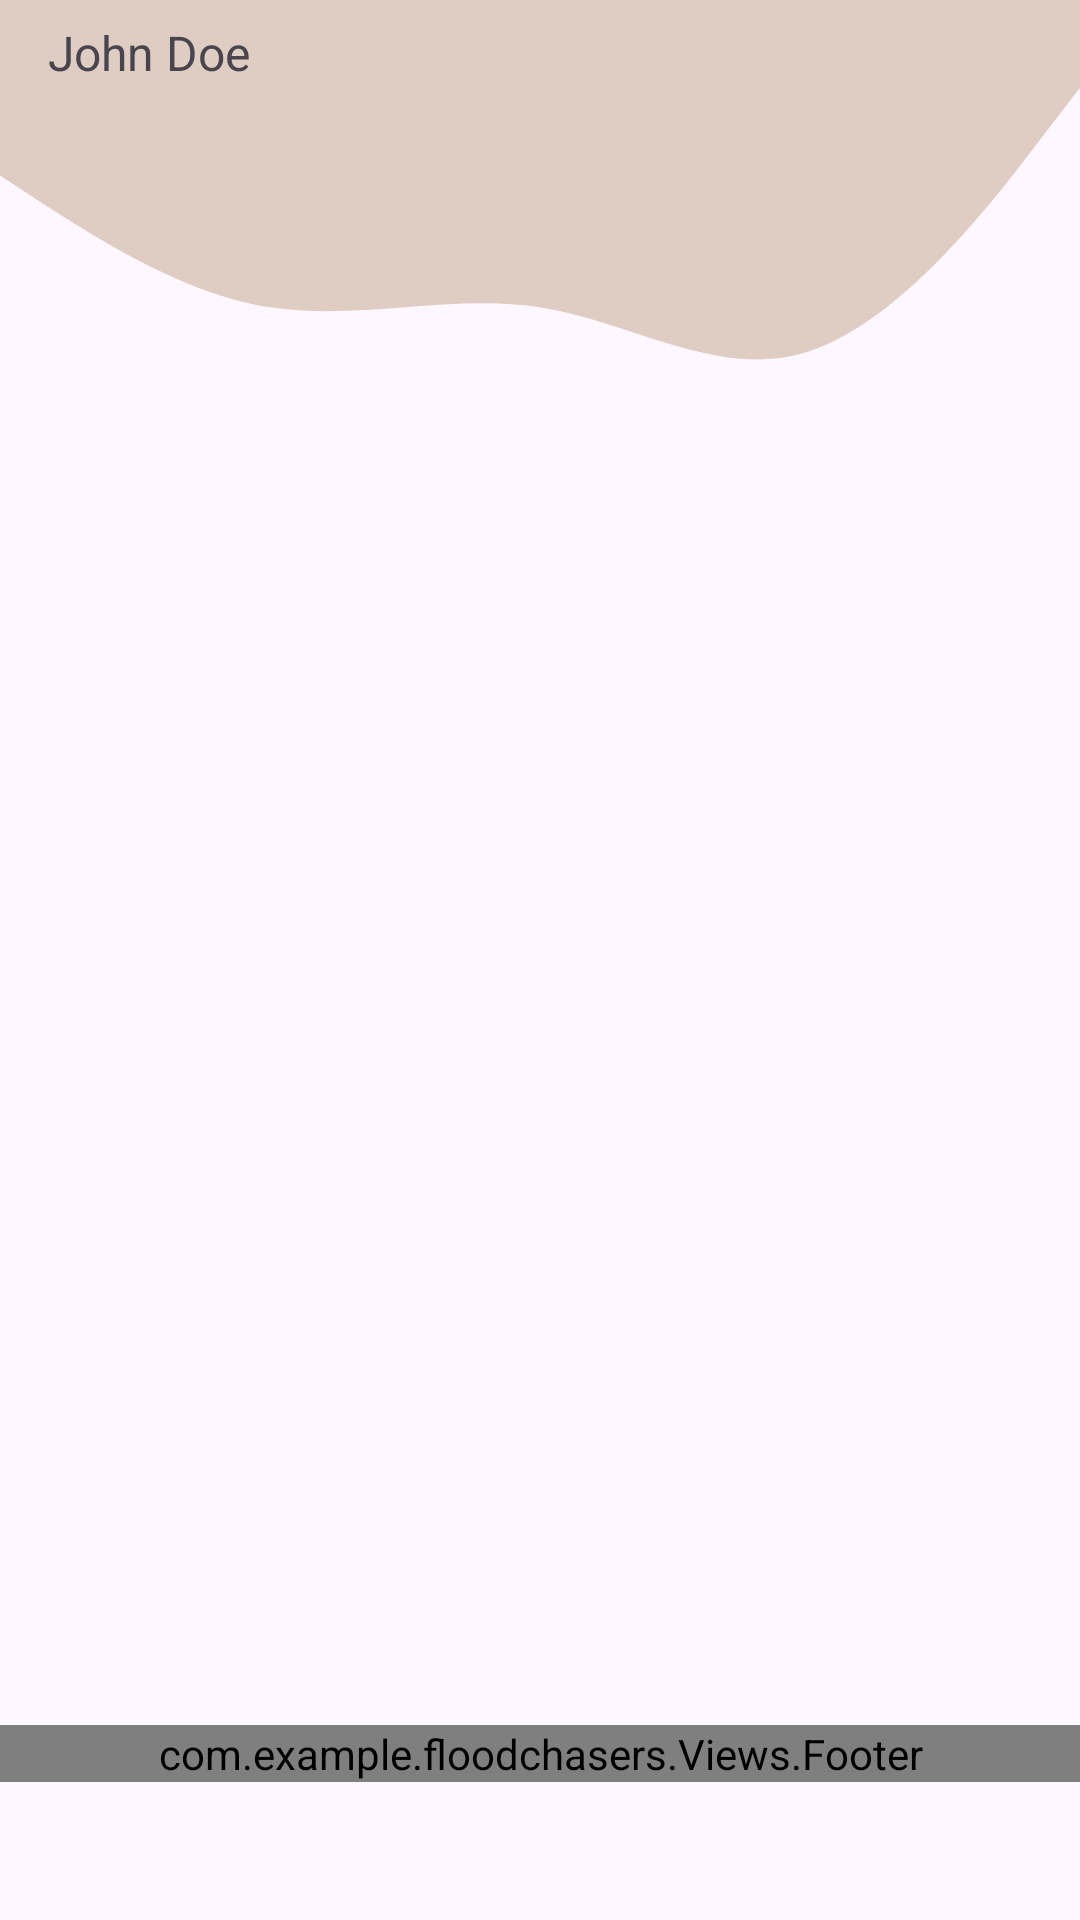

This screen was rendered from an Android layout file. Write that file and the resources it references.
<!-- AndroidManifest.xml: application theme Theme.FloodChasers -->
<!-- res/layout/activity_main.xml -->
<?xml version="1.0" encoding="utf-8"?>
<androidx.appcompat.widget.LinearLayoutCompat xmlns:android="http://schemas.android.com/apk/res/android"
    xmlns:app="http://schemas.android.com/apk/res-auto"
    xmlns:tools="http://schemas.android.com/tools"
    android:layout_width="match_parent"
    android:layout_height="match_parent"
    android:layout_gravity="center"
    android:layout_margin="20dp"
    android:orientation="vertical"
    tools:context=".Activities.MainActivity"
    android:background="@drawable/ic_launcher_background_wave_up">

    
    <LinearLayout
        android:layout_width="match_parent"
        android:layout_height="wrap_content"
        android:orientation="horizontal"
        android:layout_marginBottom="40dp">




        <TextView
            android:id="@+id/username"
            android:layout_width="250dp"
            android:layout_height="wrap_content"
            android:text="John Doe"
            android:textSize="16sp" 
            android:layout_gravity="center_vertical"
            android:layout_marginStart="16dp" />

        <ImageView
            android:id="@+id/settings"
            android:layout_width="25dp"
            android:layout_height="25dp"
            android:layout_marginLeft="20dp"
            android:layout_marginTop="10dp"
            android:src="@drawable/cogwheel" />
    </LinearLayout>

    <LinearLayout
        android:layout_width="match_parent"
        android:layout_height="500dp"
        android:orientation="horizontal">
        <androidx.recyclerview.widget.RecyclerView
            android:layout_width="match_parent"
            android:layout_height="match_parent"
            android:id="@+id/rv_newslist">

        </androidx.recyclerview.widget.RecyclerView>
    </LinearLayout>

    <com.example.floodchasers.Views.Footer
        android:id="@+id/footerView"
        android:layout_width="match_parent"
        android:layout_height="wrap_content"
        android:layout_alignParentBottom="true"/>

</androidx.appcompat.widget.LinearLayoutCompat>
<!-- resources referenced by this layout -->
<resources>
  <!-- drawable ic_launcher_background_wave_up (drawable) -->
  <?xml version="1.0" encoding="utf-8"?>
  <vector xmlns:android="http://schemas.android.com/apk/res/android"
      android:width="1440dp"
      android:height="320dp"
      android:viewportWidth="1440"
      android:viewportHeight="700">
  
      <path
          android:fillColor="#DFCDC3"
          android:pathData="M0,64L60,74.7C120,85,240,107,360,112C480,117,600,107,720,112C840,117,960,139,1080,128C1200,117,1320,75,1380,53.3L1440,32L1440,0L1380,0C1320,0,1200,0,1080,0C960,0,840,0,720,0C600,0,480,0,360,0C240,0,120,0,60,0L0,0Z" />
  
  </vector>
  <style name="Theme.FloodChasers" parent="Base.Theme.FloodChasers" />
  <style name="Base.Theme.FloodChasers" parent="Theme.Material3.DayNight.NoActionBar">
          
          
      </style>
</resources>
